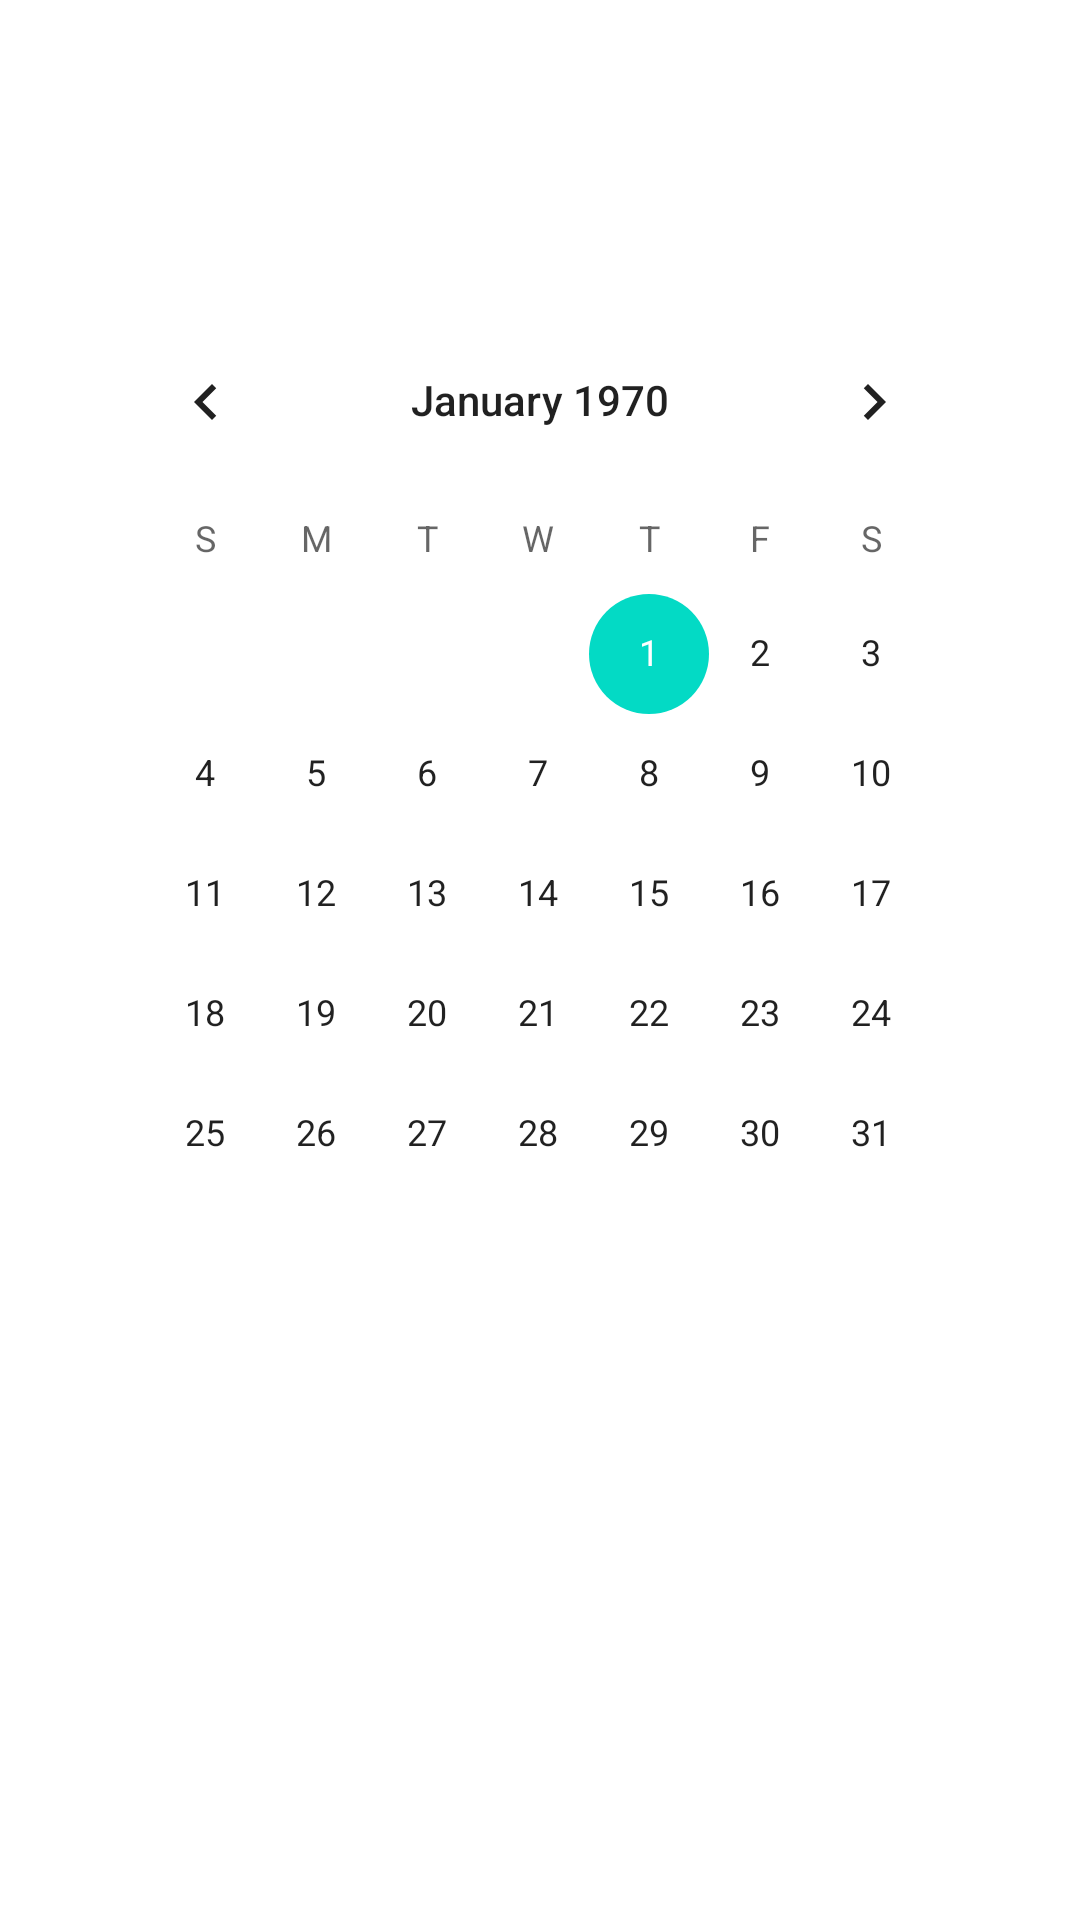

Layout XML and referenced resources for this Android screen:
<!-- AndroidManifest.xml: application theme Theme.KvantoriumTimetable -->
<!-- res/layout/fragment_blank.xml -->
<?xml version="1.0" encoding="utf-8"?>
<FrameLayout xmlns:android="http://schemas.android.com/apk/res/android"
    xmlns:tools="http://schemas.android.com/tools"
    android:layout_width="match_parent"
    android:layout_height="match_parent"
    tools:context=".BlankFragment">

    
    <TextView
        android:layout_width="match_parent"
        android:layout_height="match_parent" />

    <CalendarView
        android:id="@+id/calendarView2"
        android:layout_width="wrap_content"
        android:layout_height="wrap_content"
        android:layout_marginStart="30dp"
        android:layout_marginLeft="30dp"
        android:layout_marginTop="100dp"
        android:layout_marginEnd="30dp"
        android:layout_marginRight="30dp" />

</FrameLayout>
<!-- resources referenced by this layout -->
<resources>
  <style name="Theme.KvantoriumTimetable" parent="Theme.MaterialComponents.DayNight.DarkActionBar">
          
          <item name="colorPrimary">@color/purple_500</item>
          <item name="colorPrimaryVariant">@color/purple_700</item>
          <item name="colorOnPrimary">@color/white</item>
          
          <item name="colorSecondary">@color/teal_200</item>
          <item name="colorSecondaryVariant">@color/teal_700</item>
          <item name="colorOnSecondary">@color/black</item>
          
          <item name="android:statusBarColor" tools:targetApi="l">?attr/colorPrimaryVariant</item>
          
      </style>
  <!-- not gathered from this repository: default colours our renderer supplied (Android Studio template values) -->
  <color name="purple_500">#FF6200EE</color>
  <color name="purple_700">#FF3700B3</color>
  <color name="teal_200">#FF03DAC5</color>
  <color name="teal_700">#FF018786</color>
  <color name="black">#FF000000</color>
  <color name="white">#FFFFFFFF</color>
</resources>
